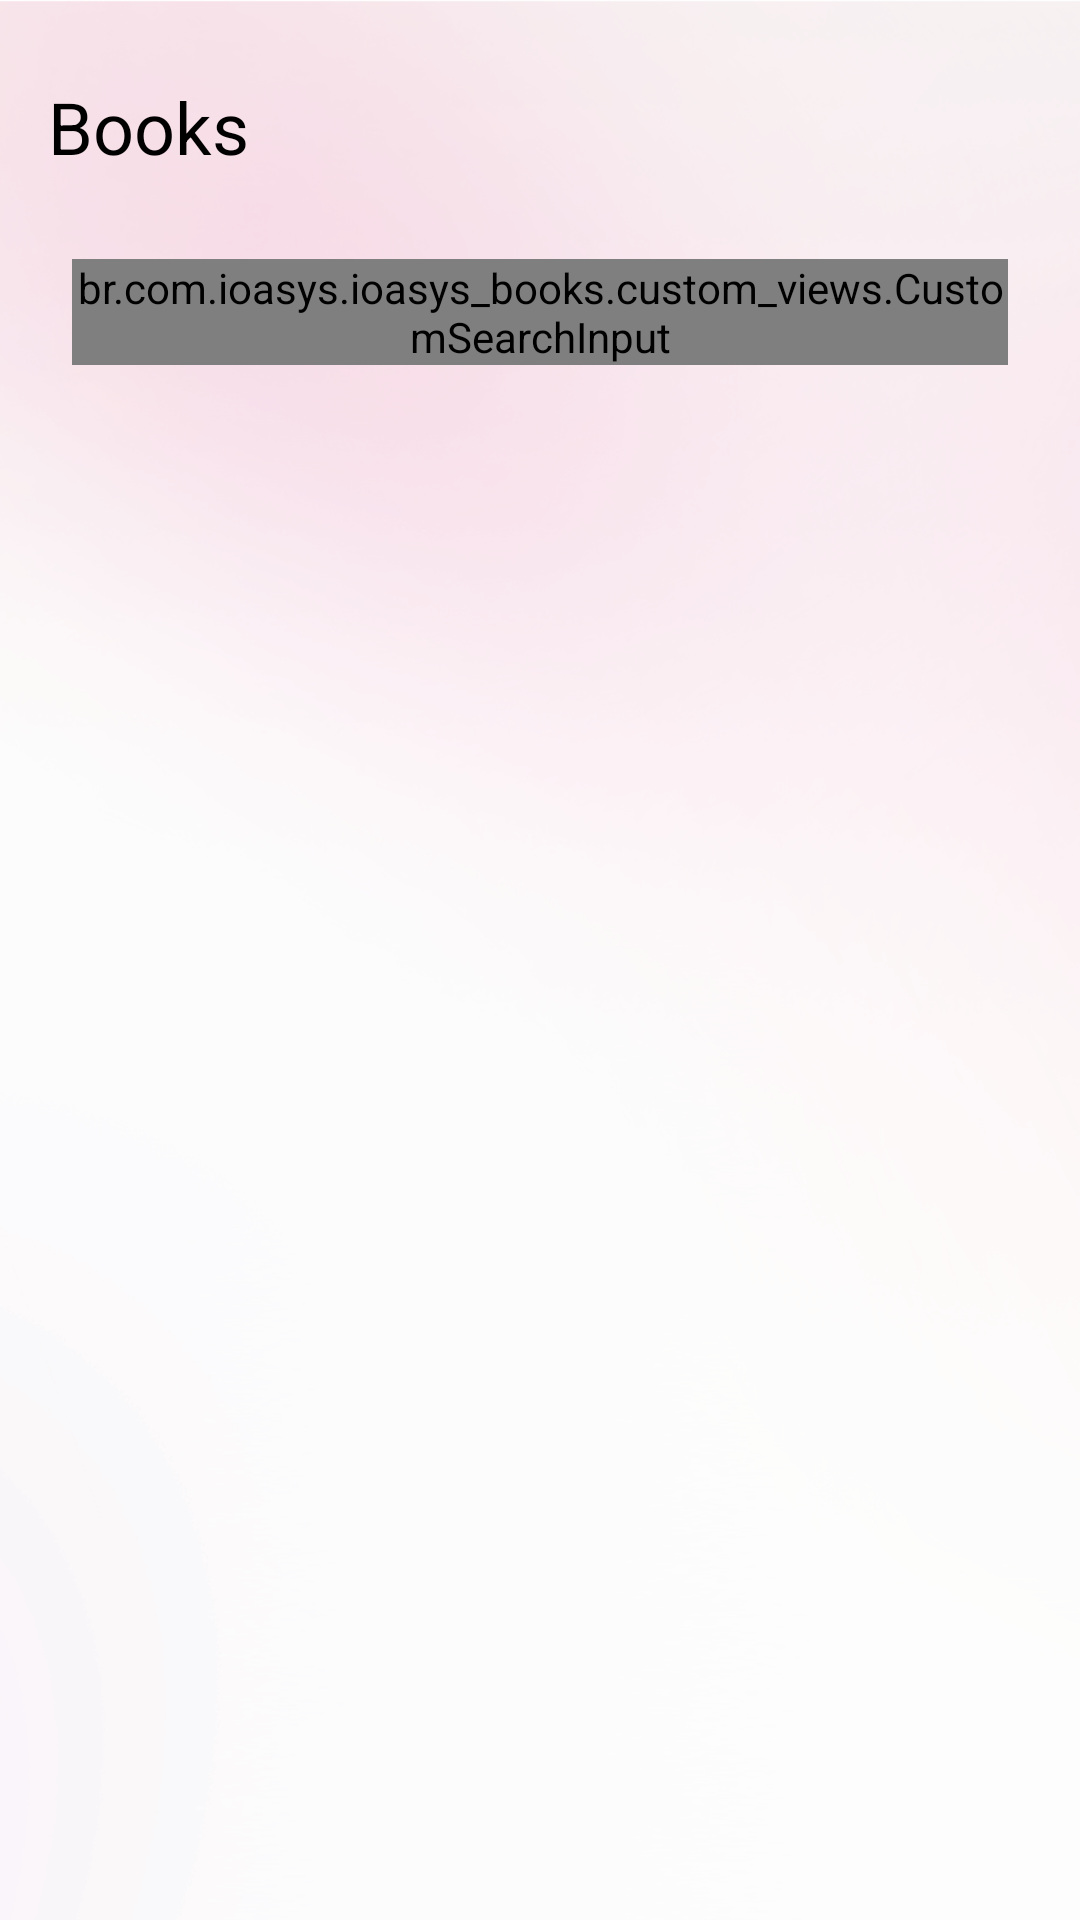

Write the Android layout XML for this screen, with the resource values it uses.
<!-- AndroidManifest.xml: application theme Theme.Ioasysbooks -->
<!-- res/layout/activity_book_list.xml -->
<?xml version="1.0" encoding="utf-8"?>
<androidx.constraintlayout.widget.ConstraintLayout xmlns:android="http://schemas.android.com/apk/res/android"
    xmlns:app="http://schemas.android.com/apk/res-auto"
    xmlns:tools="http://schemas.android.com/tools"
    android:layout_width="match_parent"
    android:layout_height="match_parent"
    android:fitsSystemWindows="true"
    android:background="@drawable/bg_book_list"
    tools:context=".BookListActivity" >

    <androidx.appcompat.widget.AppCompatTextView
        android:id="@+id/txtlabel"
        style="@style/LoginTitle"
        android:layout_width="wrap_content"
        android:layout_height="wrap_content"
        android:layout_marginStart="16dp"
        android:layout_marginBottom="80dp"
        android:layout_marginTop="26dp"
        android:drawableTint="@color/black"
        android:textColor="@color/black"
        android:drawableStart="@drawable/ic_ioasys"
        android:drawablePadding="8dp"
        android:text="@string/logo_text"
        app:layout_constraintStart_toStartOf="parent"
        app:layout_constraintTop_toTopOf="parent"
        app:layout_constraintVertical_chainStyle="packed" />

    <androidx.appcompat.widget.AppCompatButton
        android:id="@+id/btLogin"
        android:layout_width="40dp"
        android:layout_height="40dp"
        android:layout_marginHorizontal="16dp"
        android:background="@drawable/ic_log_out"
        app:layout_constraintBottom_toBottomOf="@id/txtlabel"
        app:layout_constraintEnd_toEndOf="parent"
        app:layout_constraintTop_toTopOf="@id/txtlabel" />

    <br.com.ioasys.ioasys_books.custom_views.CustomSearchInput
        android:id="@+id/edSearch"
        android:layout_width="0dp"
        android:layout_height="wrap_content"
        android:layout_margin="24dp"
        app:custon_hint="Pesquisar"
        app:layout_constraintEnd_toEndOf="parent"
        app:layout_constraintStart_toStartOf="parent"
        app:layout_constraintTop_toBottomOf="@id/btLogin"/>

    <androidx.recyclerview.widget.RecyclerView
        android:id="@+id/rvBooks"
        android:layout_width="0dp"
        android:layout_height="0dp"
        android:layout_marginTop="24dp"
        android:paddingHorizontal="16dp"
        tools:listitem="@layout/book_item"
        app:layoutManager="androidx.recyclerview.widget.LinearLayoutManager"
        android:clipToPadding="false"
        app:layout_constraintTop_toBottomOf="@id/edSearch"
        app:layout_constraintBottom_toBottomOf="parent"
        app:layout_constraintEnd_toEndOf="parent"
        app:layout_constraintStart_toStartOf="parent"/>


</androidx.constraintlayout.widget.ConstraintLayout>
<!-- res/layout/book_item.xml (included above) -->
<?xml version="1.0" encoding="utf-8"?>
<com.google.android.material.card.MaterialCardView xmlns:android="http://schemas.android.com/apk/res/android"
    android:layout_width="match_parent"
    android:layout_height="wrap_content"
    xmlns:app="http://schemas.android.com/apk/res-auto"
    xmlns:tools="http://schemas.android.com/tools"
    android:layout_marginHorizontal="16dp"
    android:layout_marginVertical="4dp"
    android:clickable="true"
    android:focusable="true"
    android:longClickable="false"
    android:background="@color/white"
    android:elevation="20dp"
    app:cardCornerRadius="4dp">

    <androidx.constraintlayout.widget.ConstraintLayout
        android:layout_width="match_parent"
        android:layout_height="match_parent"
        android:src="@drawable/img_book"
        android:paddingHorizontal="16dp"
        android:paddingVertical="20dp">

        <androidx.appcompat.widget.AppCompatImageView
            android:id="@+id/imgBook"
            android:layout_width="wrap_content"
            android:layout_height="wrap_content"
            android:src="@drawable/img_book"
            app:layout_constraintBottom_toBottomOf="parent"
            app:layout_constraintLeft_toLeftOf="parent"
            app:layout_constraintTop_toTopOf="parent" />

        <androidx.appcompat.widget.AppCompatTextView
            android:id="@+id/tvBookTitle"
            style="@style/Book_Title"
            android:layout_width="wrap_content"
            android:layout_height="wrap_content"
            android:layout_marginStart="16dp"
            app:layout_constraintLeft_toRightOf="@id/imgBook"
            app:layout_constraintTop_toTopOf="@id/imgBook"
            tools:text="@string/book_title" />

        <androidx.appcompat.widget.AppCompatTextView
            android:id="@+id/tvBookAuthor"
            style="@style/Book_Subtitle"
            android:layout_width="wrap_content"
            android:layout_height="wrap_content"
            android:layout_marginStart="16dp"
            app:layout_constraintLeft_toRightOf="@id/imgBook"
            app:layout_constraintTop_toBottomOf="@id/tvBookTitle"
            tools:text="@string/book_authors" />

        <androidx.appcompat.widget.AppCompatTextView
            android:id="@+id/tvBookPages"
            style="@style/Book_Description"
            android:layout_width="wrap_content"
            android:layout_height="wrap_content"
            android:layout_marginStart="16dp"
            android:layout_marginTop="25dp"
            app:layout_constraintLeft_toRightOf="@id/imgBook"
            app:layout_constraintTop_toBottomOf="@id/tvBookAuthor"
            tools:text="@string/number_pages" />

        <androidx.appcompat.widget.AppCompatTextView
            android:id="@+id/tvBookEditor"
            style="@style/Book_Description"
            android:layout_width="wrap_content"
            android:layout_height="wrap_content"
            android:layout_marginStart="16dp"
            app:layout_constraintLeft_toRightOf="@id/imgBook"
            app:layout_constraintTop_toBottomOf="@id/tvBookPages"
            tools:text="@string/book_editor" />

        <androidx.appcompat.widget.AppCompatTextView
            android:id="@+id/tvBookDate"
            style="@style/Book_Description"
            android:layout_width="wrap_content"
            android:layout_height="wrap_content"
            android:layout_marginStart="16dp"
            app:layout_constraintLeft_toRightOf="@id/imgBook"
            app:layout_constraintTop_toBottomOf="@id/tvBookEditor"
            tools:text="@string/book_publish" />

    </androidx.constraintlayout.widget.ConstraintLayout>

</com.google.android.material.card.MaterialCardView>
<!-- resources referenced by this layout -->
<resources>
  <color name="black">#FF000000</color>
  <color name="white">#FFFFFFFF</color>
  <!-- drawable bg_book_list: png bitmap (drawable-xhdpi, 167565 bytes) -->
  <!-- drawable img_book: png bitmap (drawable-hdpi, 18500 bytes) -->
  <string name="book_authors">Tim Brown</string>
  <string name="book_editor">Editora</string>
  <string name="book_publish">Publicação</string>
  <string name="book_title">Crossing the Chasm</string>
  <string name="logo_text">Books</string>
  <string name="number_pages">150 páginas</string>
  <style name="Book_Description">
          <item name="android:textSize">12sp</item>
          <item name="android:textColor">@color/description</item>
      </style>
  <style name="Book_Subtitle">
          <item name="android:textSize">12sp</item>
          <item name="android:textColor">@color/book_subtitle</item>
      </style>
  <style name="Book_Title">
          <item name="android:textSize">14sp</item>
          <item name="android:textColor">@color/title</item>
          <item name="android:textStyle">bold</item>
      </style>
  <style name="LoginTitle" parent="Widget.AppCompat.TextView">
          <item name="android:textSize">24sp</item>
          <item name="android:gravity">center</item>
          <item name="android:textColor">@color/white</item>
      </style>
  <style name="Theme.Ioasysbooks" parent="Theme.MaterialComponents.DayNight.NoActionBar">
          
          <item name="colorPrimary">@color/purple_500</item>
          <item name="colorPrimaryVariant">@color/purple_700</item>
          <item name="colorOnPrimary">@color/white</item>
          
          <item name="colorSecondary">@color/teal_200</item>
          <item name="colorSecondaryVariant">@color/teal_700</item>
          <item name="colorOnSecondary">@color/black</item>
          
          <item name="android:statusBarColor" tools:targetApi="l">?attr/colorPrimaryVariant</item>
          
          <item name="android:windowTranslucentStatus">true</item>
          <item name="android:navigationBarColor">@color/black</item>
  
      </style>
  <color name="description">#999999</color>
  <color name="book_subtitle">#AB2680</color>
  <color name="title">#333333</color>
  <color name="purple_500">#FF6200EE</color>
  <color name="purple_700">#FF3700B3</color>
  <color name="teal_200">#FF03DAC5</color>
  <color name="teal_700">#FF018786</color>
</resources>
